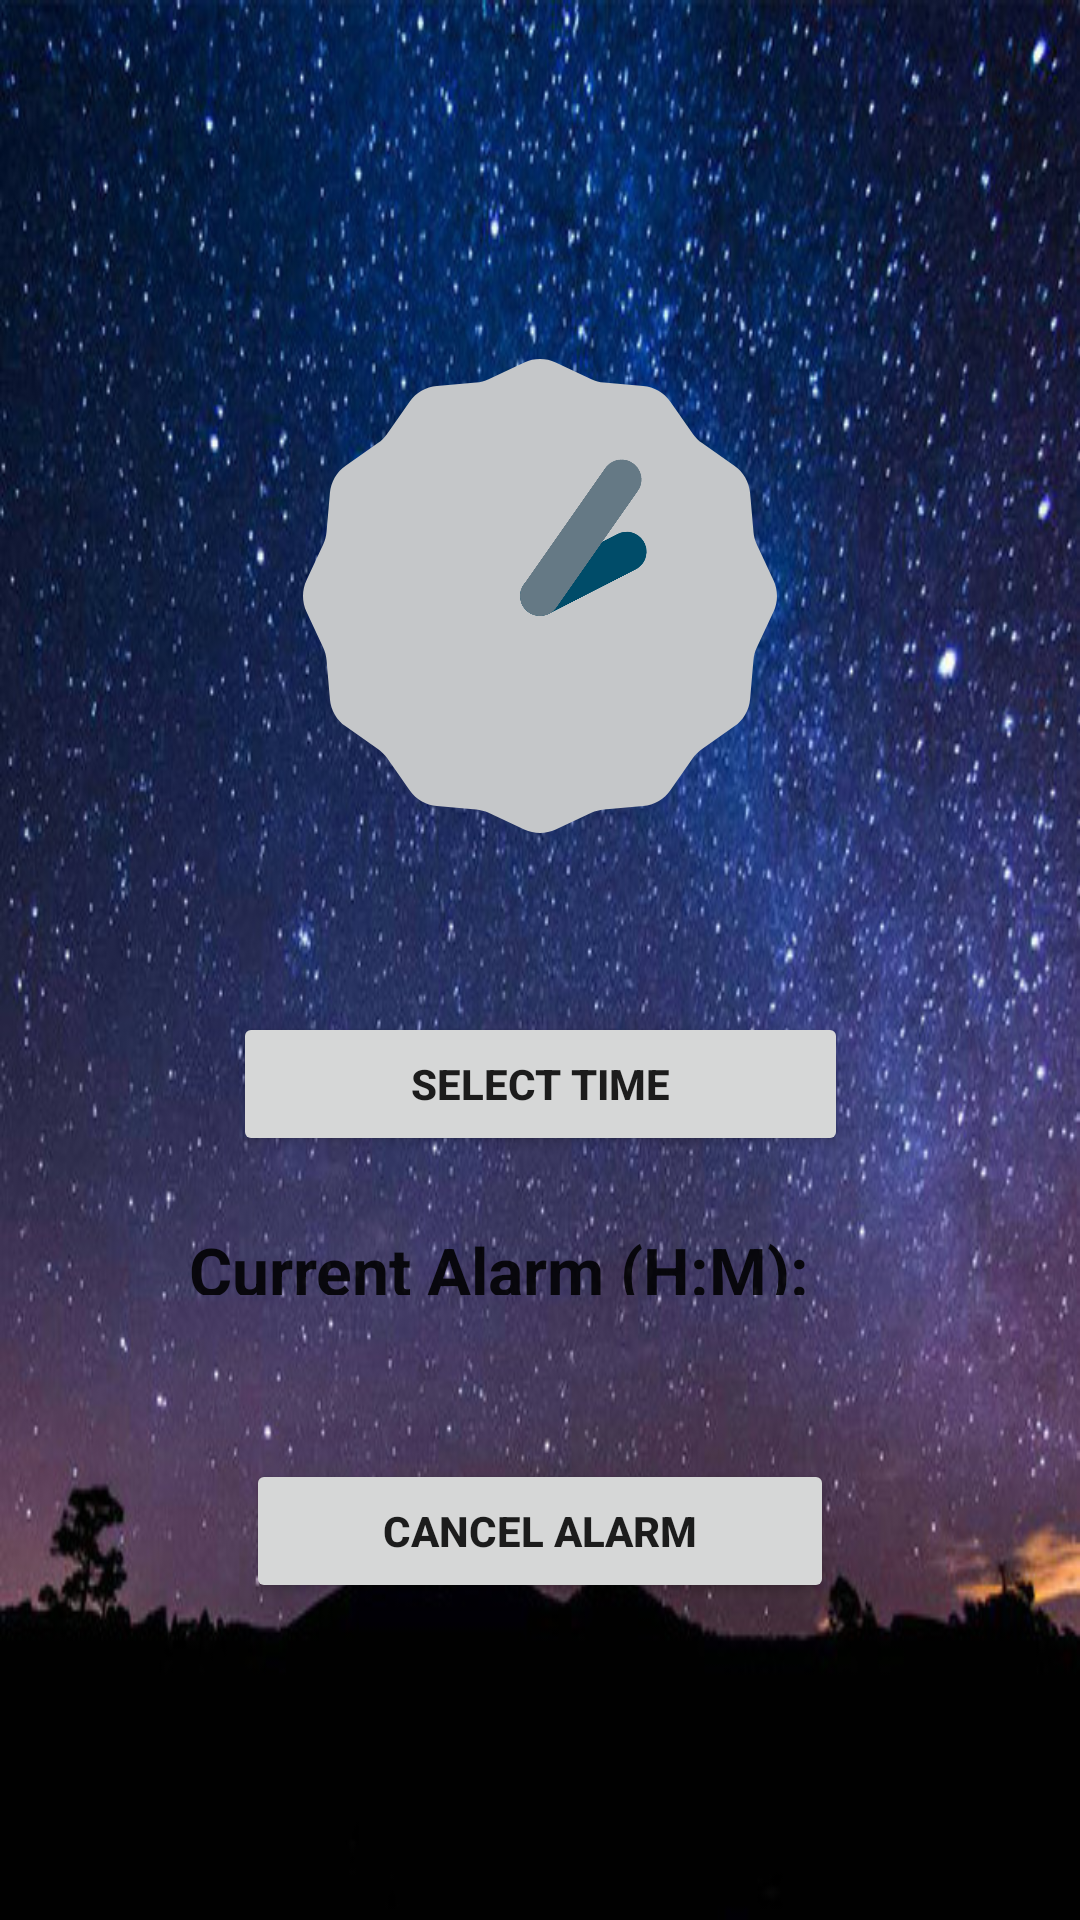

Layout XML and referenced resources for this Android screen:
<!-- AndroidManifest.xml: application theme AppTheme -->
<!-- res/layout/activity_wakeup.xml -->
<?xml version="1.0" encoding="utf-8"?>
<android.support.constraint.ConstraintLayout xmlns:android="http://schemas.android.com/apk/res/android"
    xmlns:app="http://schemas.android.com/apk/res-auto"
    xmlns:tools="http://schemas.android.com/tools"
    android:layout_width="match_parent"
    android:layout_height="match_parent"
    android:layout_gravity="center_horizontal"
    android:background="@drawable/backg"
    android:gravity="center_horizontal"
    android:orientation="vertical">

    <AnalogClock
        android:id="@+id/analogClock1"
        android:layout_width="158dp"
        android:layout_height="195dp"
        android:layout_gravity="center_horizontal"
        app:layout_constraintBottom_toBottomOf="parent"
        app:layout_constraintEnd_toEndOf="parent"
        app:layout_constraintStart_toStartOf="parent"
        app:layout_constraintTop_toTopOf="parent"
        app:layout_constraintVertical_bias="0.228" />

    <Button
        android:id="@+id/btnChangeTime"
        android:layout_width="205dp"
        android:layout_height="wrap_content"
        android:text="@string/change_time"
        android:textStyle="bold"
        app:layout_constraintBottom_toBottomOf="parent"
        app:layout_constraintEnd_toEndOf="parent"
        app:layout_constraintHorizontal_bias="0.502"
        app:layout_constraintStart_toStartOf="parent"
        app:layout_constraintTop_toTopOf="parent"
        app:layout_constraintVertical_bias="0.57" />

    <LinearLayout
        android:layout_width="289dp"
        android:layout_height="23dp"
        android:layout_marginTop="20dp"
        android:layout_marginEnd="8dp"
        android:orientation="horizontal"
        app:layout_constraintBottom_toBottomOf="parent"
        app:layout_constraintEnd_toEndOf="parent"
        app:layout_constraintHorizontal_bias="1.0"
        app:layout_constraintStart_toStartOf="parent"
        app:layout_constraintTop_toTopOf="parent"
        app:layout_constraintVertical_bias="0.651">

        <TextView
            android:id="@+id/lblSelectedTime"
            android:layout_width="wrap_content"
            android:layout_height="wrap_content"
            android:layout_gravity="left"
            android:text="@string/selected_time"
            android:textAppearance="?android:attr/textAppearanceLarge"
            android:textColor="@color/common_google_signin_btn_text_dark_default"
            android:textStyle="bold" />

        <TextView
            android:id="@+id/tvSelectedTime"
            android:layout_width="wrap_content"
            android:layout_height="wrap_content"
            android:layout_gravity="right"
            android:textAppearance="?android:attr/textAppearanceLarge"
            android:textColor="@color/common_google_signin_btn_text_dark_default"
            android:textIsSelectable="true"
            android:textStyle="bold" />
    </LinearLayout>

    <Button
        android:id="@+id/button1"
        android:layout_width="match_parent"
        android:layout_height="wrap_content"
        android:text="@string/set_one_time_alarm"
        android:visibility="gone" />

    <Button
        android:id="@+id/button3"
        android:layout_width="196dp"
        android:layout_height="wrap_content"
        android:layout_marginTop="20dp"
        android:text="@string/cancel_alarm"
        android:textStyle="bold"
        app:layout_constraintBottom_toBottomOf="parent"
        app:layout_constraintEnd_toEndOf="parent"
        app:layout_constraintStart_toStartOf="parent"
        app:layout_constraintTop_toTopOf="parent"
        app:layout_constraintVertical_bias="0.815" />


</android.support.constraint.ConstraintLayout>
<!-- resources referenced by this layout -->
<resources>
  <!-- drawable backg: jpg bitmap (drawable, 103766 bytes) -->
  <string name="cancel_alarm">Cancel Alarm</string>
  <string name="change_time">Select Time</string>
  <string name="selected_time">"Current Alarm (H:M): "</string>
  <string name="set_one_time_alarm">Set One Time Alarm</string>
  <style name="AppTheme" parent="Base.Theme.AppCompat.Light.DarkActionBar">
          
          <item name="colorPrimary">@color/colorPrimary</item>
          <item name="colorPrimaryDark">@color/colorPrimaryDark</item>
          <item name="colorAccent">@color/colorAccent</item>
      </style>
  <!-- not gathered from this repository: default colours our renderer supplied (Android Studio template values) -->
  <color name="colorPrimary">#FF6200EE</color>
  <color name="colorPrimaryDark">#FF3700B3</color>
  <color name="colorAccent">#FF03DAC5</color>
</resources>
